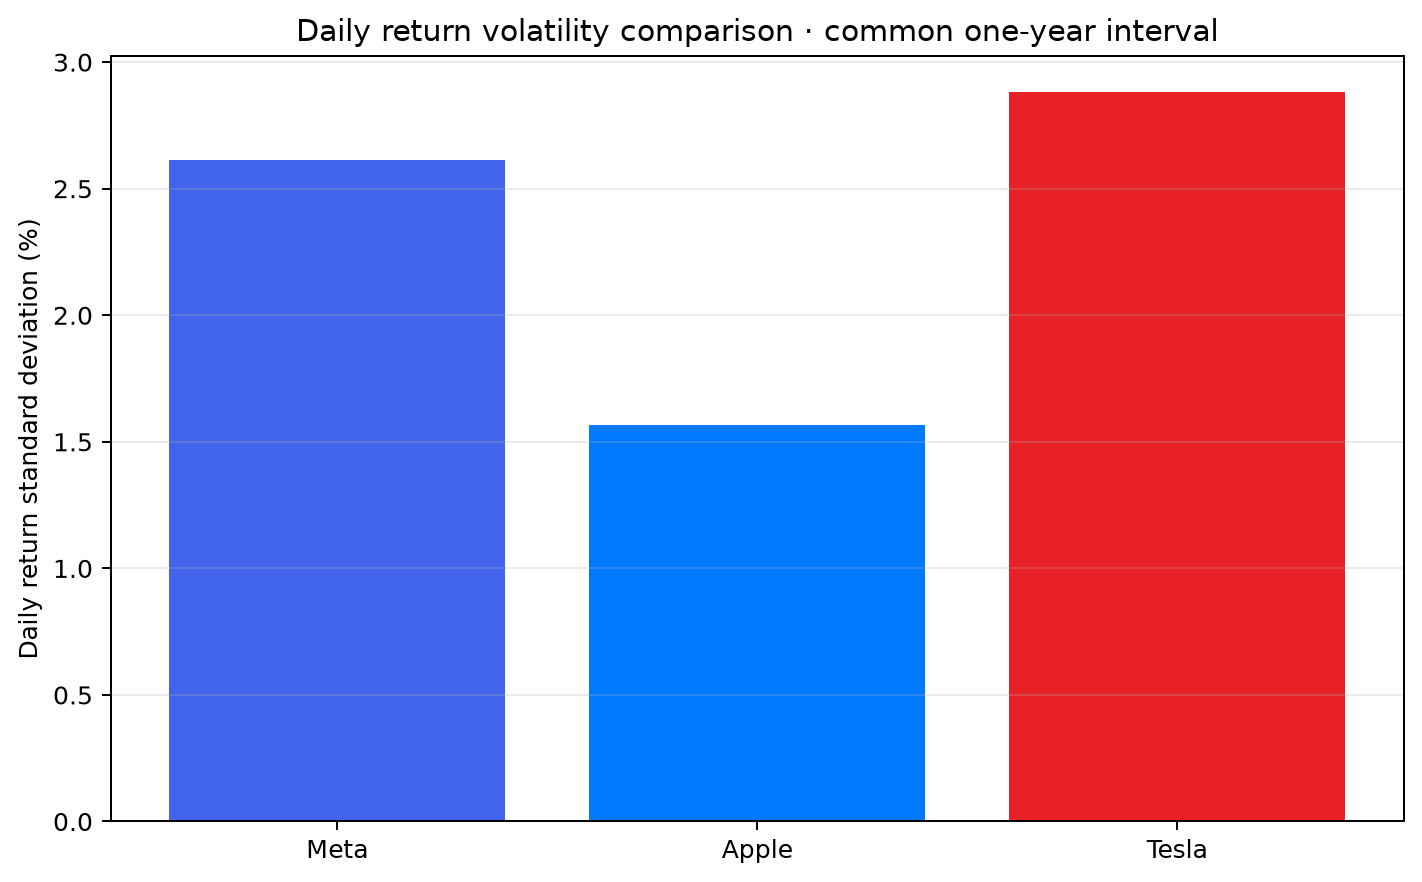

Data behind this chart, as committed beside it:
Ticker, Company, Return observations, Daily volatility (sample std)
META, Meta, 254, 0.02615
AAPL, Apple, 254, 0.01567
TSLA, Tesla, 254, 0.0288
